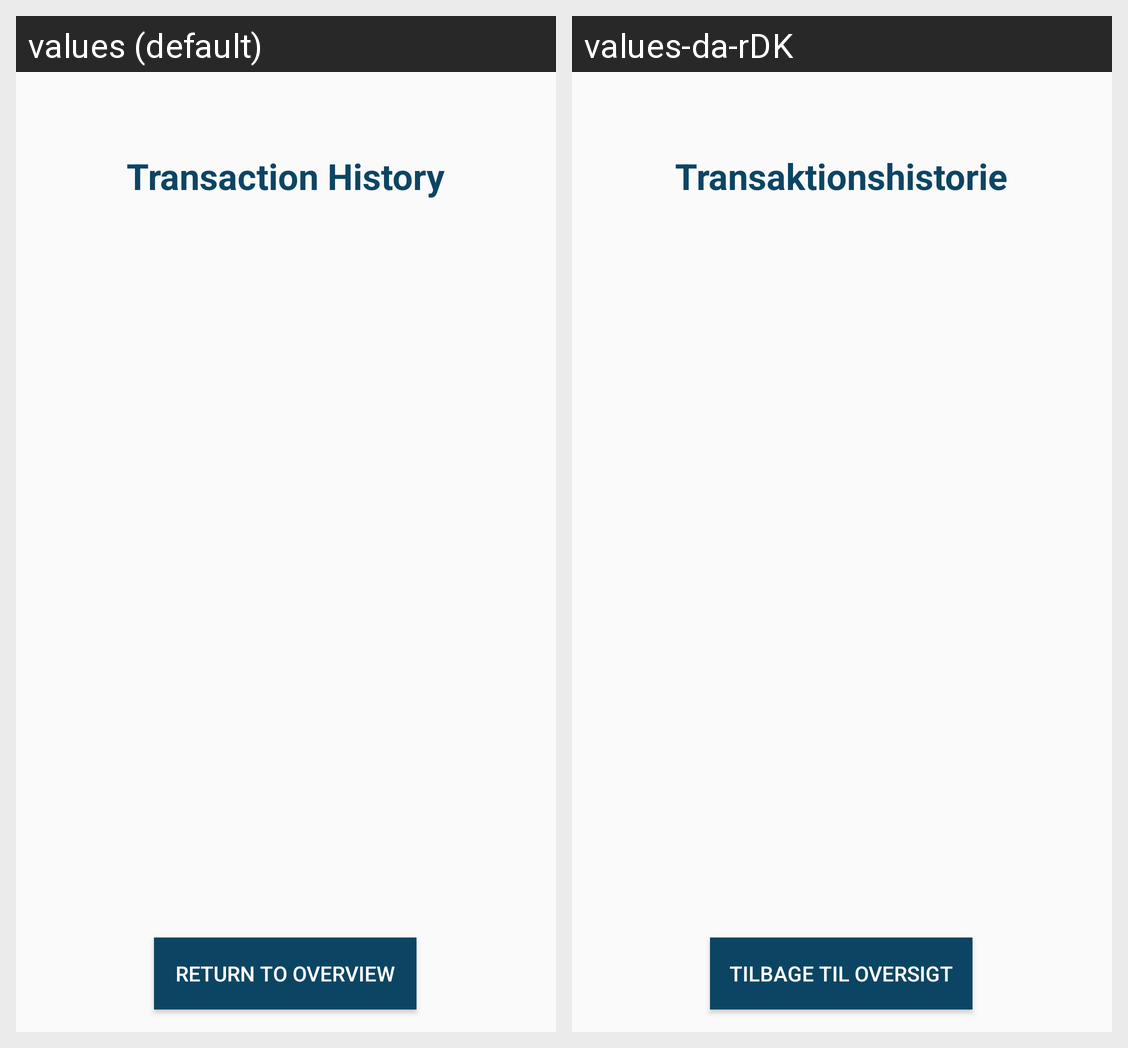

Strings drawn on this Android screen and how each of the app's shown locales translates them:
Android screen res/layout/activity_transactions.xml rendered under 2 locales, left to right: values (default), values-da-rDK. Device: Nexus 5 (rendered at 1080×1920; each locale shown at half size, 540×960, under a caption strip naming it); theme AppTheme.
Strings drawn on this screen, with the default value and each locale's value (text and hints the layout hard-codes, and strings that could not be matched under every locale, appear in the picture but are not listed):

transactions_title_txt
  values: Transaction History
  values-da-rDK: Transaktionshistorie

transactions_returnoverview_btn
  values: Return to Overview
  values-da-rDK: Tilbage til Oversigt
